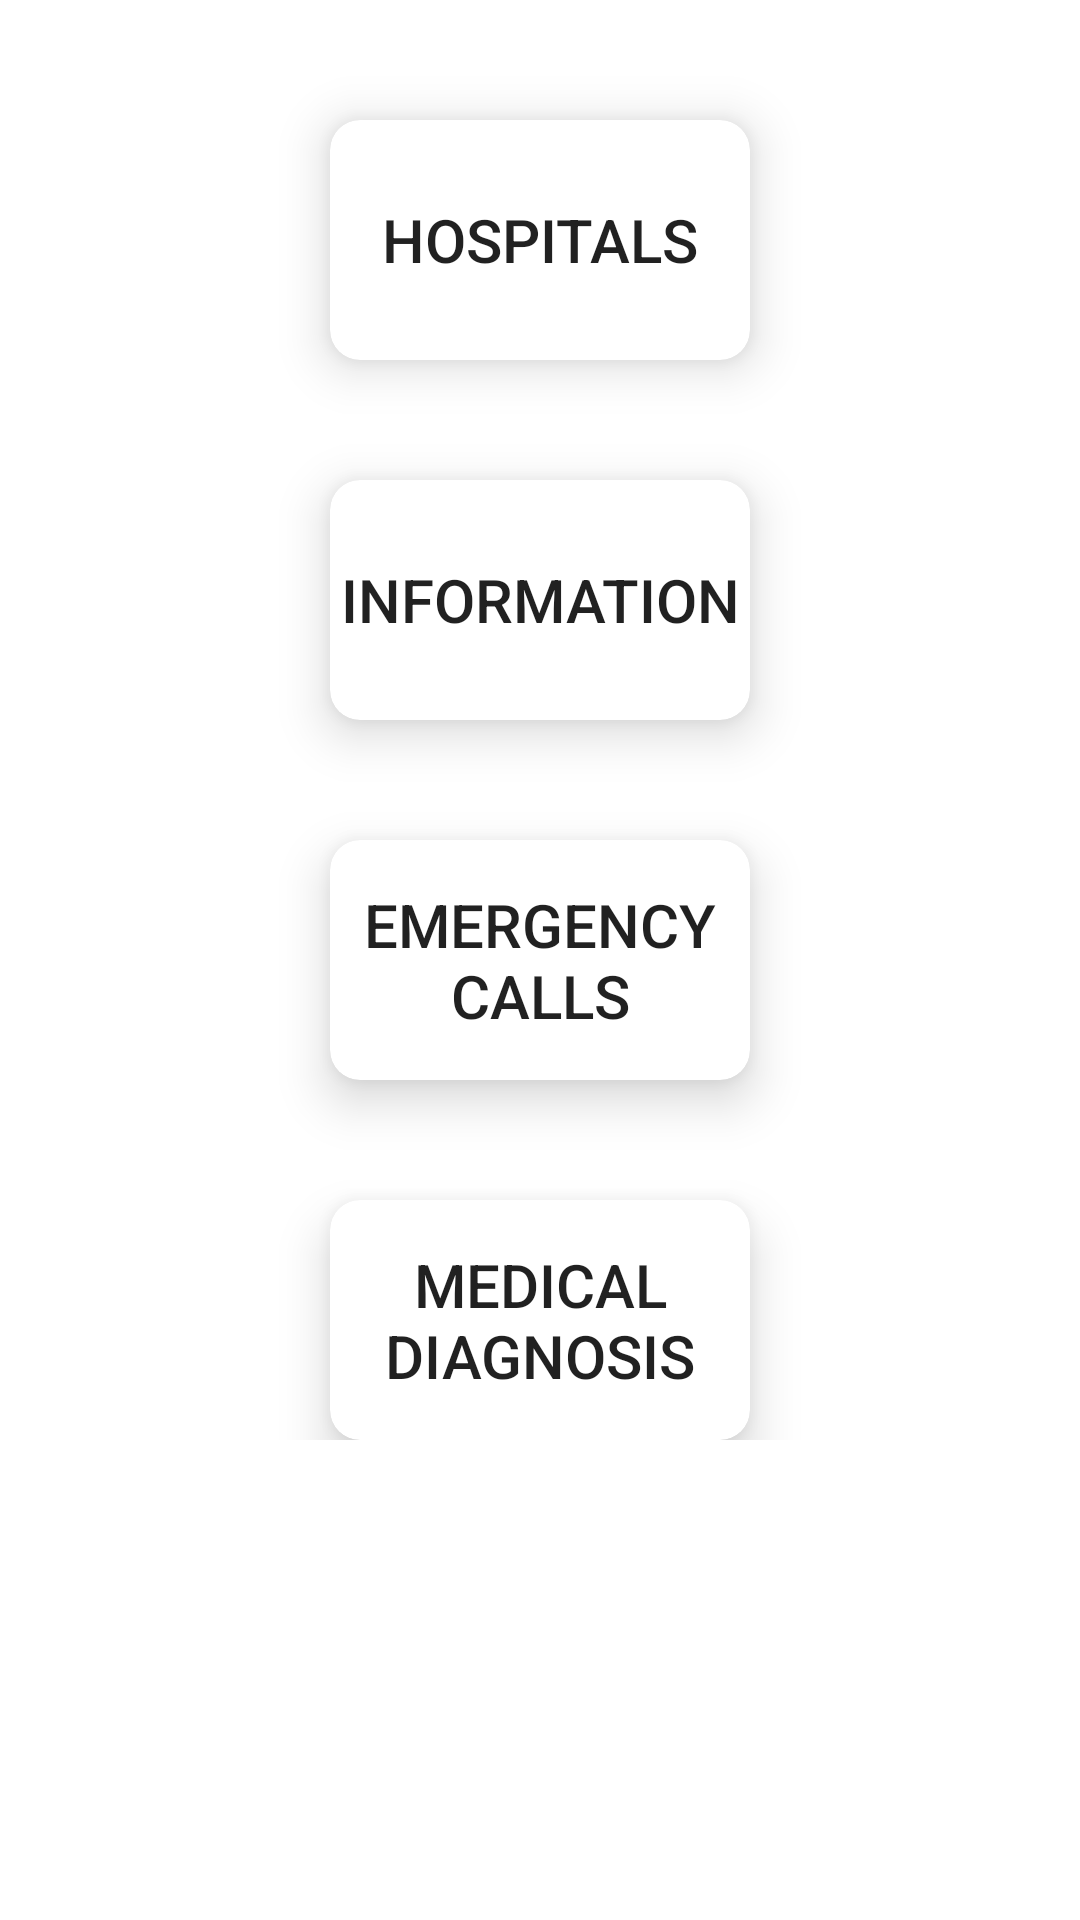

This screen was rendered from an Android layout file. Write that file and the resources it references.
<!-- AndroidManifest.xml: application theme AppTheme -->
<!-- res/layout/activity_main.xml -->
<?xml version="1.0" encoding="utf-8"?>
<LinearLayout xmlns:android="http://schemas.android.com/apk/res/android"
    xmlns:tools="http://schemas.android.com/tools"
    xmlns:card_view="http://schemas.android.com/apk/res-auto"
    android:orientation="vertical"
    android:layout_width="match_parent"
    android:layout_height="match_parent"
    tools:context=".activities.MainActivity"
    android:background="@android:color/background_light">

    <ScrollView
        android:layout_width="match_parent"
        android:layout_height="wrap_content">
        <LinearLayout
            android:layout_width="match_parent"
            android:layout_height="wrap_content"
            android:layout_marginBottom="20dp"
            android:orientation="vertical"
            android:background="@drawable/sign_in_bg1">>

            <androidx.cardview.widget.CardView
                android:id="@+id/cvhospital"
                android:layout_gravity="center"
                android:layout_width="fill_parent"

                android:layout_height="wrap_content"
                android:layout_marginTop="40dp"
                android:layout_marginLeft="110dp"
                android:layout_marginRight="110dp"
                card_view:cardElevation="10dp"
                card_view:cardCornerRadius="10dp"
                >
                <Button
                    android:layout_width="match_parent"
                    android:layout_height="80dp"
                    android:background="@drawable/round_button"
                    android:layout_alignParentEnd="true"
                    android:layout_alignParentBottom="true"
                    android:backgroundTint="@color/colorSecondaryAccent"
                    android:textSize="20dp"
                    android:text="Hospitals"
                    android:id="@+id/bthospital"
                    />
            </androidx.cardview.widget.CardView>

            <androidx.cardview.widget.CardView
                android:id="@+id/infos"
                android:layout_gravity="center"
                android:layout_width="fill_parent"

                android:layout_height="wrap_content"
                android:layout_marginTop="40dp"
                android:layout_marginLeft="110dp"
                android:layout_marginRight="110dp"
                card_view:cardElevation="10dp"
                card_view:cardCornerRadius="10dp"
                >
                <Button
                    android:layout_width="match_parent"
                    android:layout_height="80dp"
                    android:background="@drawable/round_button"
                    android:layout_alignParentEnd="true"
                    android:layout_alignParentBottom="true"
                    android:backgroundTint="@color/colorSecondaryAccent"
                    android:textSize="20dp"
                    android:text="Information"
                    android:id="@+id/btnInfos"/>
                    />
            </androidx.cardview.widget.CardView>
            <androidx.cardview.widget.CardView
                android:id="@+id/call"
                android:layout_gravity="center"
                android:layout_width="fill_parent"

                android:layout_height="wrap_content"
                android:layout_marginTop="40dp"
                android:layout_marginLeft="110dp"
                android:layout_marginRight="110dp"
                card_view:cardElevation="10dp"
                card_view:cardCornerRadius="10dp"
                >
                <Button
                    android:layout_width="match_parent"
                    android:layout_height="80dp"
                    android:background="@drawable/round_button"
                    android:layout_alignParentEnd="true"
                    android:layout_alignParentBottom="true"
                    android:backgroundTint="@color/colorSecondaryAccent"
                    android:textSize="20dp"
                    android:text="Emergency Calls"
                    android:id="@+id/btnCall"
                    />
            </androidx.cardview.widget.CardView>

            <androidx.cardview.widget.CardView
                android:id="@+id/diagnosis"
                android:layout_gravity="center"
                android:layout_width="fill_parent"

                android:layout_height="wrap_content"
                android:layout_marginTop="40dp"
                android:layout_marginLeft="110dp"
                android:layout_marginRight="110dp"
                card_view:cardElevation="10dp"
                card_view:cardCornerRadius="10dp"
                >
                <Button
                    android:layout_width="match_parent"
                    android:layout_height="80dp"
                    android:background="@drawable/round_button"
                    android:layout_alignParentEnd="true"
                    android:layout_alignParentBottom="true"
                    android:backgroundTint="@color/colorSecondaryAccent"
                    android:textSize="20dp"
                    android:text="Medical Diagnosis"
                    android:id="@+id/btnDiagnosis"
                    />
            </androidx.cardview.widget.CardView>


        </LinearLayout>
    </ScrollView>

</LinearLayout>
<!-- resources referenced by this layout -->
<resources>
  <color name="colorSecondaryAccent">#ffc107</color>
  <style name="AppTheme" parent="Theme.AppCompat.Light.DarkActionBar">
          
          <item name="colorPrimary">@color/colorPrimary</item>
          <item name="colorPrimaryDark">@color/colorPrimaryDark</item>
          <item name="colorAccent">@color/colorAccent</item>
      </style>
  <color name="colorPrimary">#008577</color>
  <color name="colorPrimaryDark">#00574B</color>
  <color name="colorAccent">#00bcd4</color>
</resources>
